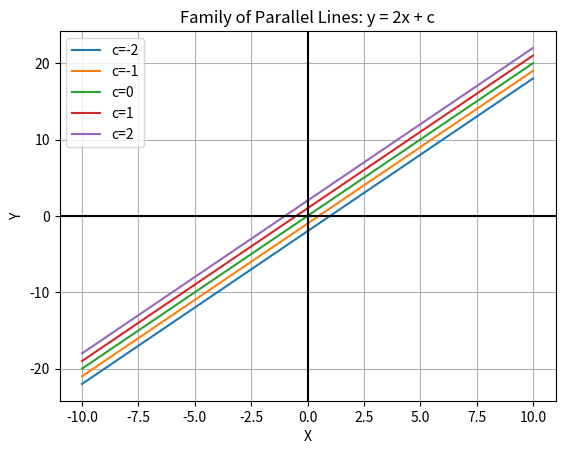

This chart was generated by the following Python code:
import matplotlib.pyplot as plt

x = range(-10, 11)

for c in [-2, -1, 0, 1, 2]:
    y = [2*i + c for i in x]
    plt.plot(x, y, label=f"c={c}")

plt.axhline(0, color='black')
plt.axvline(0, color='black')

plt.grid()
plt.legend()
plt.xlabel("X")
plt.ylabel("Y")
plt.title("Family of Parallel Lines: y = 2x + c")

plt.show()
